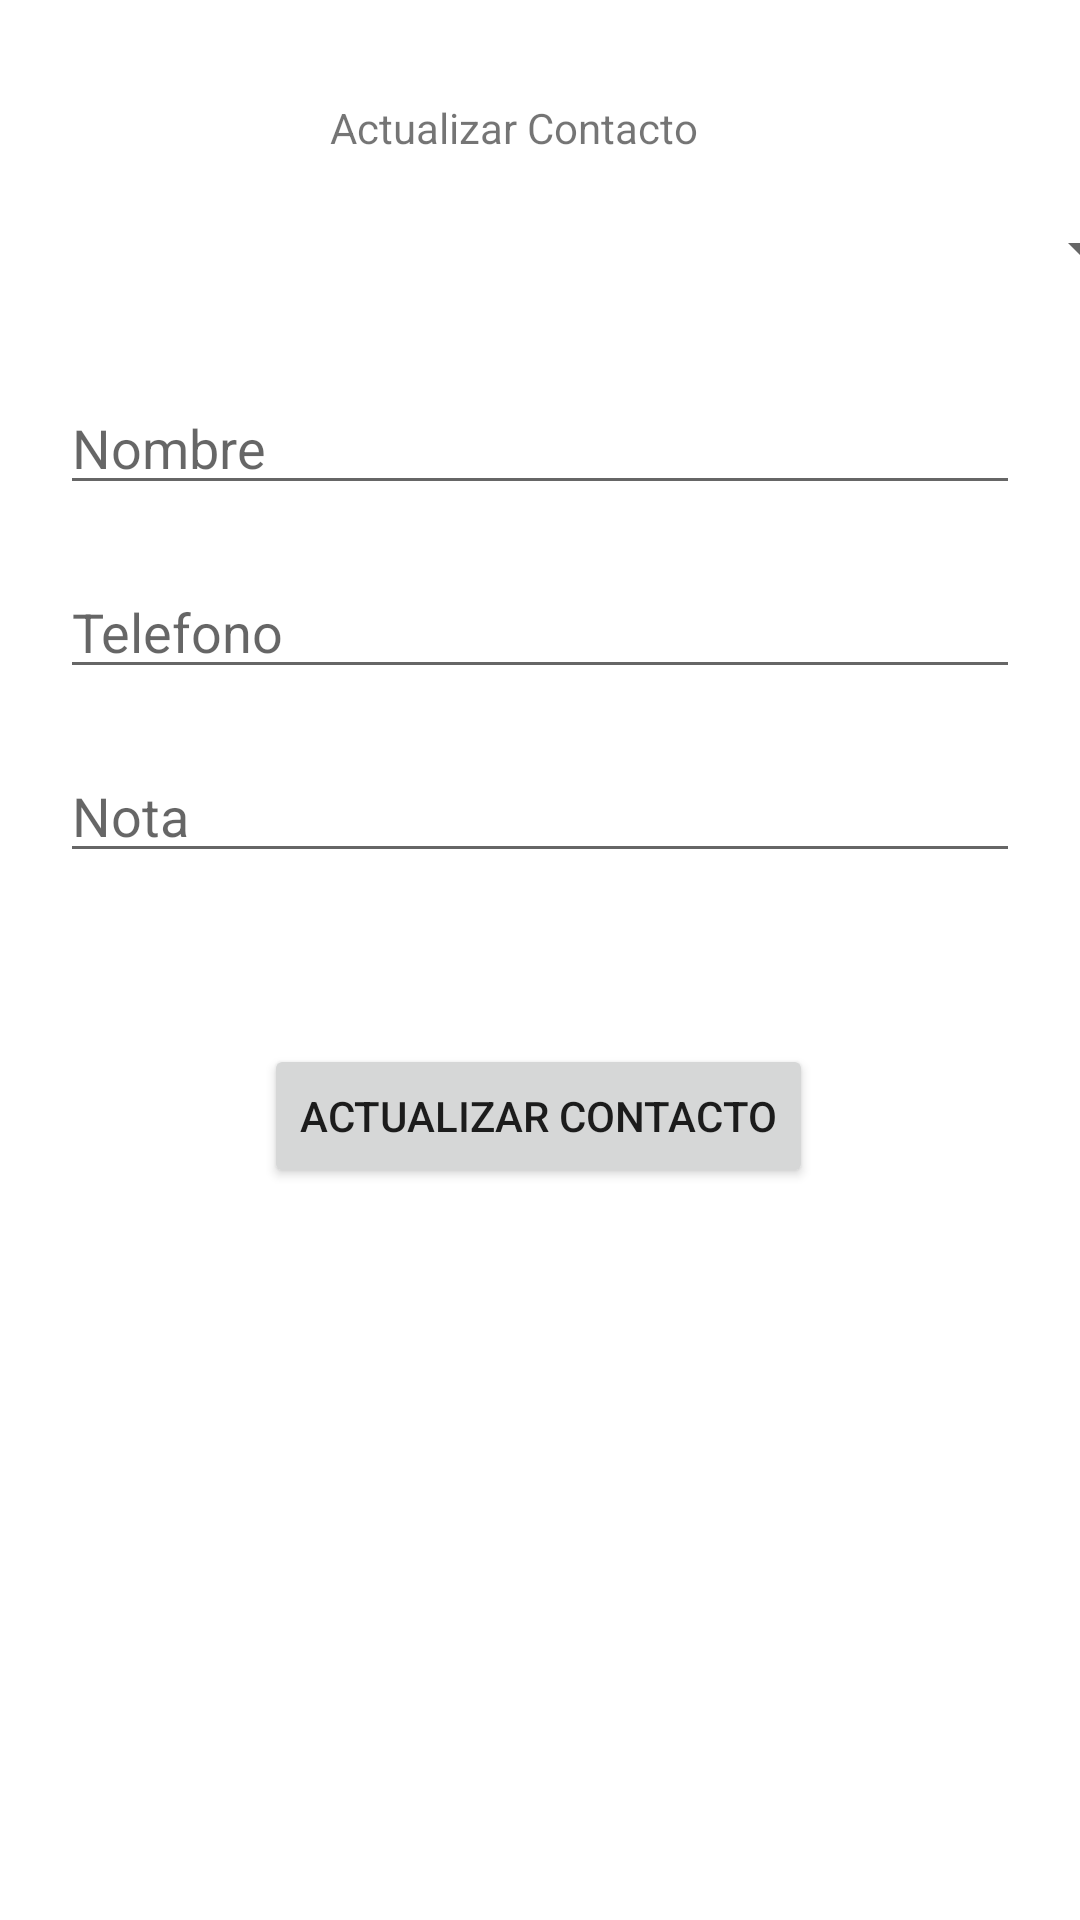

The Android layout XML behind this screen, and the referenced resources:
<!-- AndroidManifest.xml: application theme Theme.PMIExamen201910110022 -->
<!-- res/layout/activity_update.xml -->
<?xml version="1.0" encoding="utf-8"?>
<androidx.constraintlayout.widget.ConstraintLayout xmlns:android="http://schemas.android.com/apk/res/android"
    xmlns:app="http://schemas.android.com/apk/res-auto"
    xmlns:tools="http://schemas.android.com/tools"
    android:layout_width="match_parent"
    android:layout_height="match_parent"
    tools:context=".ActivityUpdate">

    <TextView
        android:id="@+id/textView"
        android:layout_width="wrap_content"
        android:layout_height="wrap_content"
        android:layout_marginStart="135dp"
        android:layout_marginTop="33dp"
        android:layout_marginEnd="153dp"
        android:gravity="center"
        android:text="Actualizar Contacto"
        app:layout_constraintEnd_toEndOf="parent"
        app:layout_constraintStart_toStartOf="parent"
        app:layout_constraintTop_toTopOf="parent" />

    <EditText
        android:id="@+id/etUpdatePhone"
        android:layout_width="match_parent"
        android:layout_height="wrap_content"
        android:layout_marginStart="20dp"
        android:layout_marginTop="20dp"
        android:layout_marginEnd="20dp"
        android:ems="10"
        android:hint="Telefono"
        android:inputType="textPersonName"
        app:layout_constraintEnd_toEndOf="parent"
        app:layout_constraintHorizontal_bias="0.0"
        app:layout_constraintStart_toStartOf="parent"
        app:layout_constraintTop_toBottomOf="@+id/etUpdateName" />

    <EditText
        android:id="@+id/etUpdateNote"
        android:layout_width="match_parent"
        android:layout_height="wrap_content"
        android:layout_marginStart="20dp"
        android:layout_marginTop="20dp"
        android:layout_marginEnd="20dp"
        android:ems="10"
        android:hint="Nota"
        android:inputType="textPersonName"
        app:layout_constraintEnd_toEndOf="parent"
        app:layout_constraintHorizontal_bias="0.0"
        app:layout_constraintStart_toStartOf="parent"
        app:layout_constraintTop_toBottomOf="@+id/etUpdatePhone" />

    <EditText
        android:id="@+id/etUpdateName"
        android:layout_width="match_parent"
        android:layout_height="wrap_content"
        android:layout_marginStart="20dp"
        android:layout_marginTop="32dp"
        android:layout_marginEnd="20dp"
        android:ems="10"
        android:hint="Nombre"
        android:inputType="textPersonName"
        app:layout_constraintEnd_toEndOf="parent"
        app:layout_constraintHorizontal_bias="0.0"
        app:layout_constraintStart_toStartOf="parent"
        app:layout_constraintTop_toBottomOf="@+id/spCountry" />

    <Spinner
        android:id="@+id/spCountry"
        android:layout_width="409dp"
        android:layout_height="wrap_content"
        android:layout_marginStart="20dp"
        android:layout_marginTop="19dp"
        android:layout_marginEnd="20dp"
        app:layout_constraintEnd_toEndOf="parent"
        app:layout_constraintStart_toStartOf="parent"
        app:layout_constraintTop_toBottomOf="@+id/textView" />

    <Button
        android:id="@+id/button"
        android:layout_width="wrap_content"
        android:layout_height="wrap_content"
        android:layout_marginStart="97dp"
        android:layout_marginTop="57dp"
        android:layout_marginEnd="98dp"
        android:gravity="center"
        android:text="Actualizar Contacto"
        app:layout_constraintEnd_toEndOf="parent"
        app:layout_constraintStart_toStartOf="parent"
        app:layout_constraintTop_toBottomOf="@+id/etUpdateNote" />

</androidx.constraintlayout.widget.ConstraintLayout>
<!-- resources referenced by this layout -->
<resources>
  <style name="Theme.PMIExamen201910110022" parent="Theme.MaterialComponents.DayNight.DarkActionBar">
          
          <item name="colorPrimary">@color/purple_500</item>
          <item name="colorPrimaryVariant">@color/purple_700</item>
          <item name="colorOnPrimary">@color/white</item>
          
          <item name="colorSecondary">@color/teal_200</item>
          <item name="colorSecondaryVariant">@color/teal_700</item>
          <item name="colorOnSecondary">@color/black</item>
          
          <item name="android:statusBarColor" tools:targetApi="l">?attr/colorPrimaryVariant</item>
          
      </style>
  <!-- not gathered from this repository: default colours our renderer supplied (Android Studio template values) -->
  <color name="purple_500">#FF6200EE</color>
  <color name="purple_700">#FF3700B3</color>
  <color name="teal_200">#FF03DAC5</color>
  <color name="teal_700">#FF018786</color>
  <color name="black">#FF000000</color>
  <color name="white">#FFFFFFFF</color>
</resources>
